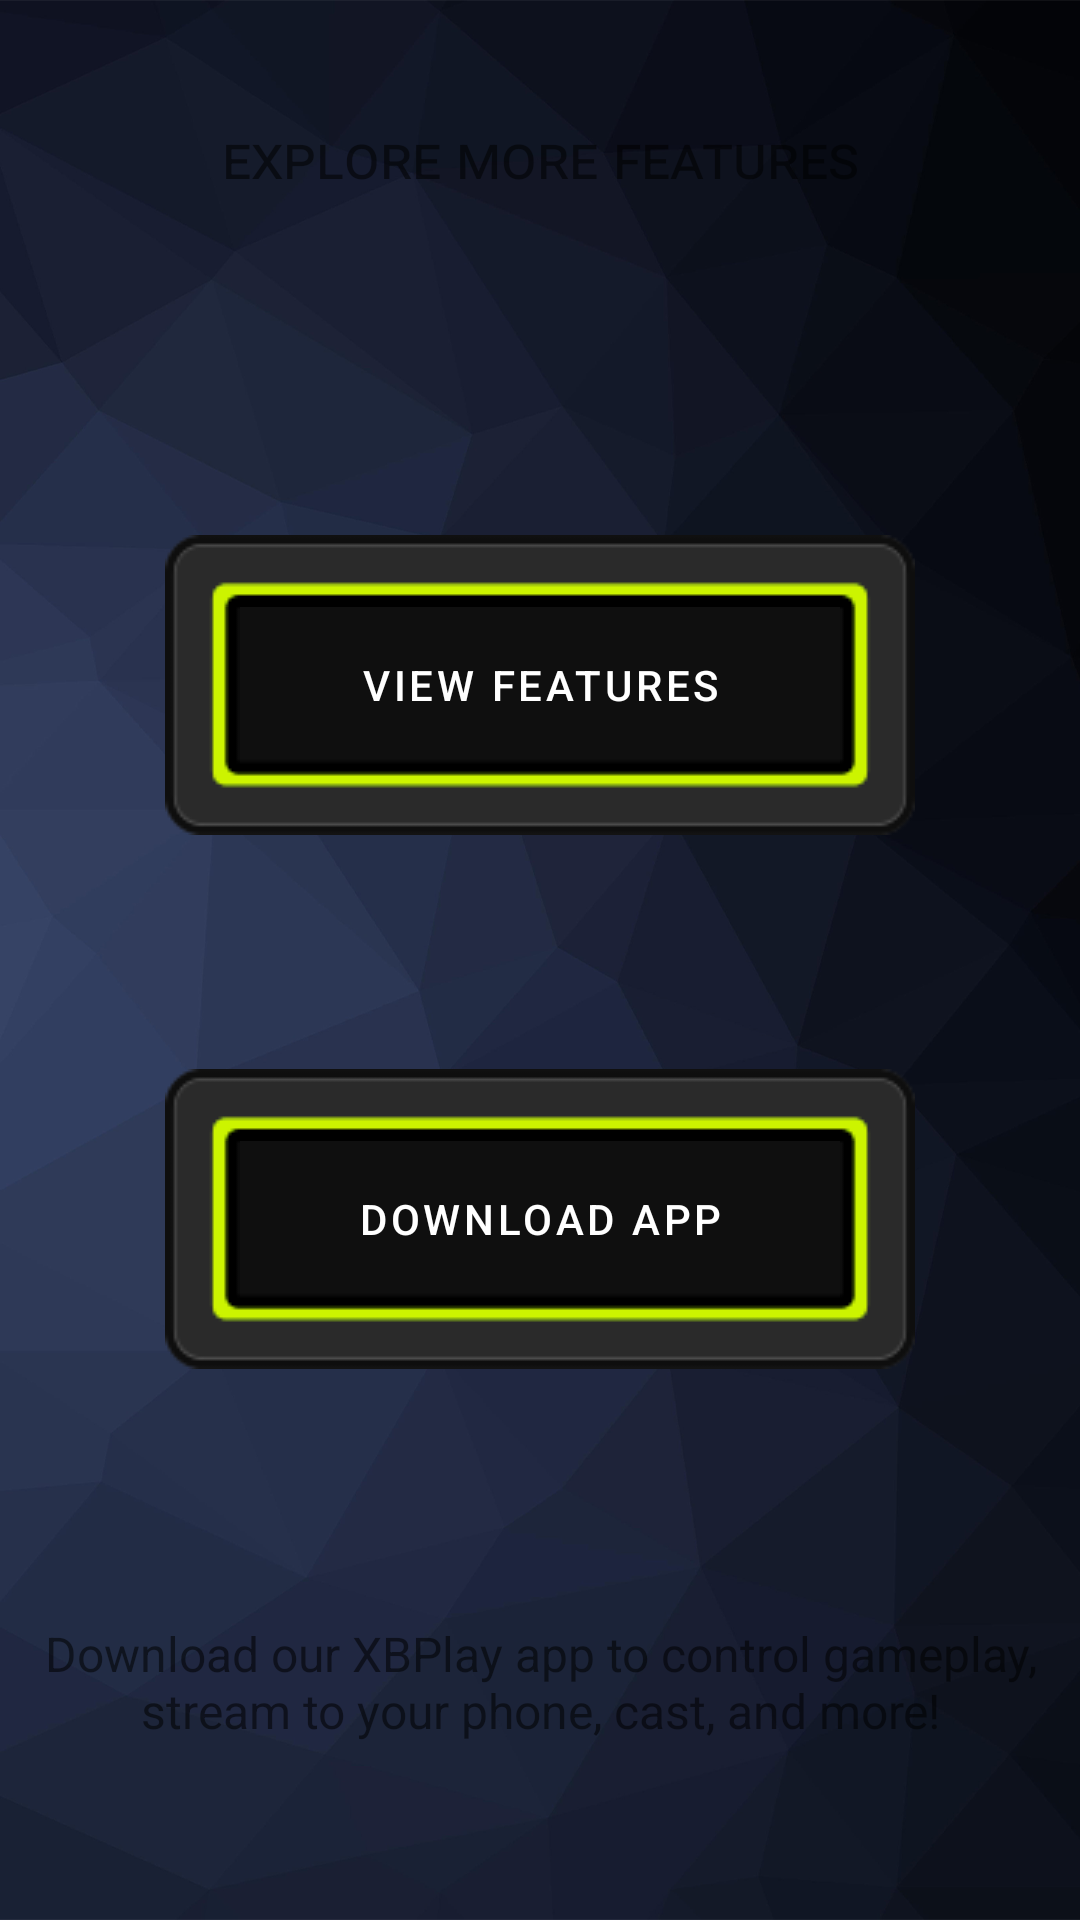

Android layout source for this screen:
<!-- AndroidManifest.xml: application theme Theme.MyApplication2 -->
<!-- res/layout/fragment_more_features.xml -->
<?xml version="1.0" encoding="utf-8"?>
<androidx.constraintlayout.widget.ConstraintLayout xmlns:android="http://schemas.android.com/apk/res/android"
    xmlns:app="http://schemas.android.com/apk/res-auto"
    xmlns:tools="http://schemas.android.com/tools"
    android:layout_width="match_parent"
    android:layout_height="match_parent"
    android:id="@+id/filecast_frag1"
    tools:context=".ui.extras.MoreFeaturesFragment">

    <ImageView
        android:adjustViewBounds="true"
        android:foreground="#59000000"
        android:foregroundTintMode="src_atop"
        android:src="@drawable/bk23"
        android:scaleType="centerCrop"
        app:layout_constraintBottom_toBottomOf="parent"
        app:layout_constraintEnd_toEndOf="parent"
        app:layout_constraintStart_toStartOf="parent"
        app:layout_constraintTop_toTopOf="parent"
        android:layout_width="0dp"
        android:layout_height="0dp">
    </ImageView>

    <TextView
        android:id="@+id/text_more_features_header"
        android:layout_width="match_parent"
        android:layout_height="wrap_content"
        android:layout_marginStart="8dp"
        android:layout_marginTop="8dp"
        android:layout_marginEnd="8dp"
        android:text="@string/header_more_features"
        android:textAlignment="center"
        android:textSize="20sp"
        app:layout_constraintBottom_toBottomOf="parent"
        app:layout_constraintEnd_toEndOf="parent"
        app:layout_constraintHorizontal_bias="0.0"
        app:layout_constraintStart_toStartOf="parent"
        app:layout_constraintTop_toTopOf="parent"
        android:fontFeatureSettings="smcp"
        app:layout_constraintVertical_bias="0.05" />

    <Button
        app:layout_constraintVertical_bias="0.33"
        android:id="@+id/view_features_button"
        android:textColor="@color/white"
        app:backgroundTint="@null"
        android:background="@drawable/rectangle_button"
        android:layout_width="250dp"
        android:layout_height="100dp"
        android:text="View Features"
        app:layout_constraintBottom_toBottomOf="parent"
        app:layout_constraintEnd_toEndOf="parent"
        app:layout_constraintStart_toStartOf="parent"
        app:layout_constraintTop_toTopOf="parent" />

    <Button
        app:layout_constraintVertical_bias="0.66"
        android:id="@+id/download_features_button"
        android:textColor="@color/white"
        app:backgroundTint="@null"
        android:background="@drawable/rectangle_button"
        android:layout_width="250dp"
        android:layout_height="100dp"
        android:text="Download App"
        app:layout_constraintBottom_toBottomOf="parent"
        app:layout_constraintEnd_toEndOf="parent"
        app:layout_constraintStart_toStartOf="parent"
        app:layout_constraintTop_toTopOf="parent" />


        <TextView
            android:id="@+id/text_more_features_footer"
            android:layout_width="match_parent"
            android:layout_height="wrap_content"
            android:layout_marginStart="8dp"
            android:layout_marginTop="8dp"
            android:layout_marginEnd="8dp"
            android:text="Download our XBPlay app to control gameplay, stream to your phone, cast, and more!"
            android:textAlignment="center"
            android:textSize="16sp"
            app:layout_constraintBottom_toBottomOf="parent"
            app:layout_constraintEnd_toEndOf="parent"
            app:layout_constraintHorizontal_bias="0.0"
            app:layout_constraintStart_toStartOf="parent"
            app:layout_constraintTop_toTopOf="parent"
            app:layout_constraintVertical_bias="0.90" />

</androidx.constraintlayout.widget.ConstraintLayout>
<!-- resources referenced by this layout -->
<resources>
  <color name="white">#FFFFFFFF</color>
  <!-- drawable bk23: png bitmap (drawable-land-xxxhdpi, 199934 bytes) -->
  <!-- drawable rectangle_button (drawable) -->
  <?xml version="1.0" encoding="utf-8"?>
  <selector xmlns:android="http://schemas.android.com/apk/res/android">
      <item android:state_pressed="true" android:drawable="@drawable/button_rectangle_pressed_img"/>
      <item android:state_focused="true" android:drawable="@drawable/button_rectangle_default_img" />
      <item android:drawable="@drawable/button_rectangle_focused_img"/>
  </selector>
  <string name="header_more_features">explore more features</string>
  <style name="Theme.MyApplication2" parent="Theme.MaterialComponents.DayNight.DarkActionBar">
          
          <item name="colorPrimary">@color/custom_main_highlight</item>
          <item name="colorPrimaryVariant">@color/purple_700</item>
          <item name="colorOnPrimary">@color/white</item>
          
          <item name="colorSecondary">@color/teal_200</item>
          <item name="colorSecondaryVariant">@color/teal_700</item>
          <item name="colorOnSecondary">@color/black</item>
          
          <item name="android:statusBarColor">@android:color/transparent</item>
          
      </style>
  <color name="custom_main_highlight">#ccf400</color>
  <color name="purple_700">#FF3700B3</color>
  <color name="teal_200">#FF03DAC5</color>
  <color name="teal_700">#FF018786</color>
  <color name="black">#FF000000</color>
</resources>
